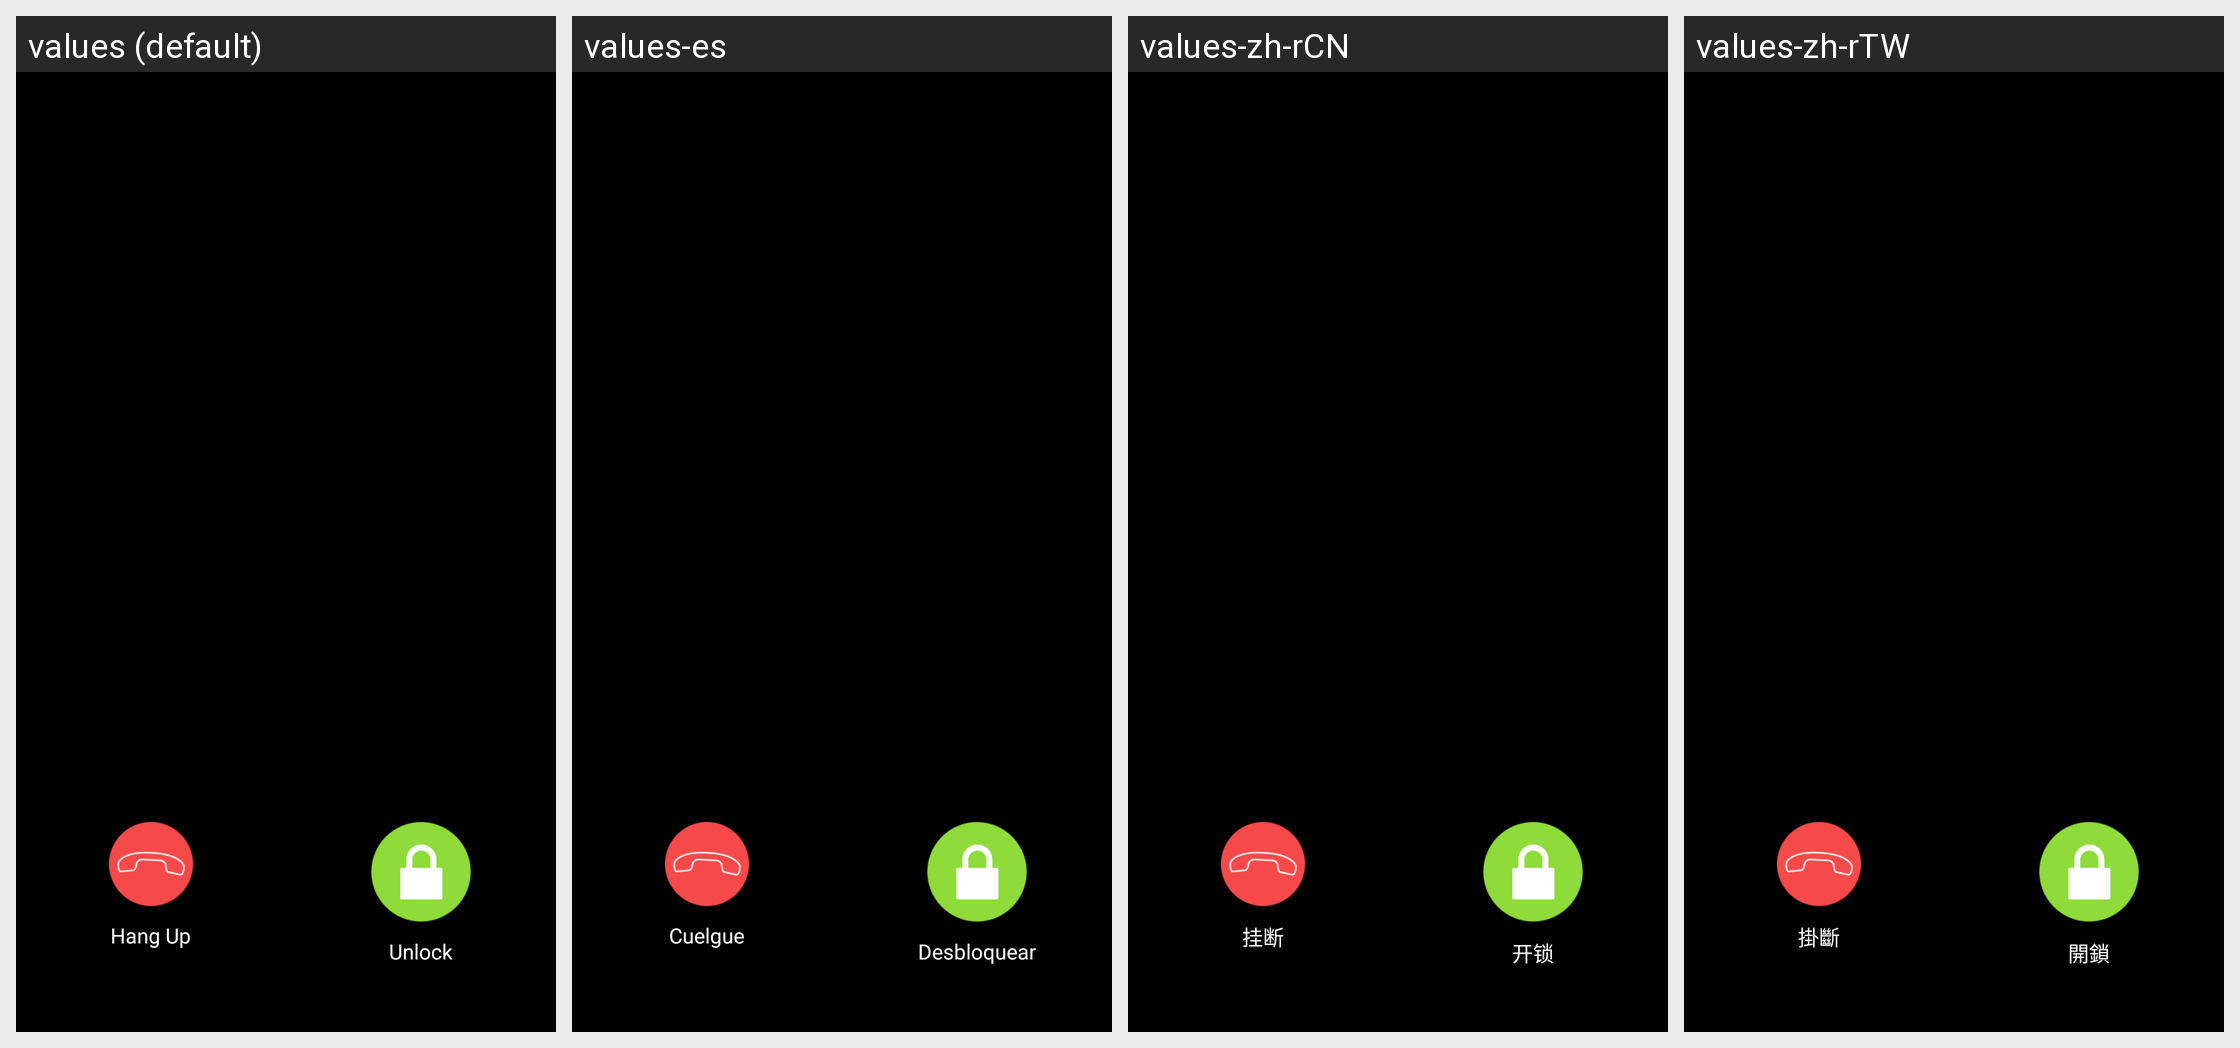

Here is an Android app screen in its default locale and in the app's own translations. Write out the translated-string differences for the strings that appear on this screen.
Android screen res/layout/fragment_video_ring_call.xml rendered under 4 locales, left to right: values (default), values-es, values-zh-rCN, values-zh-rTW. Device: Nexus 5 (rendered at 1080×1920; each locale shown at half size, 540×960, under a caption strip naming it); theme AppTheme.
Other locales in the repository, not shown: values-iw-rIL, values-ja, values-ko.
Strings drawn on this screen, with the default value and each locale's value (text and hints the layout hard-codes, and strings that could not be matched under every locale, appear in the picture but are not listed):

CateEye_Ring_Hangup
  values: Hang Up
  values-es: Cuelgue
  values-zh-rCN: 挂断
  values-zh-rTW: 掛斷

Cateye_Call_Unlock
  values: Unlock
  values-es: Desbloquear
  values-zh-rCN: 开锁
  values-zh-rTW: 開鎖
